Dataset: Histo images (GitHub, amine-e2r/kidney). Classes: chromo, onco, cc RCC, normal tissue, p RCC.

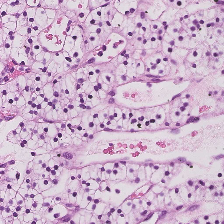
Label: cc RCC

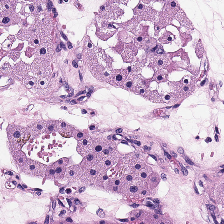
Label: onco

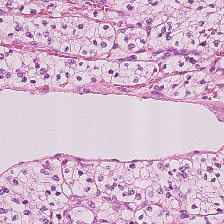
Label: cc RCC

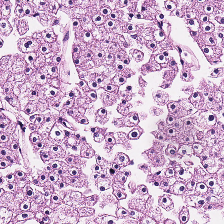
Label: chromo

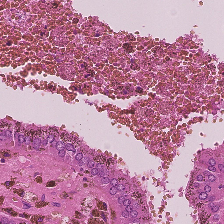
Label: p RCC

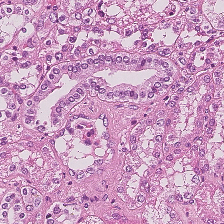
Label: normal tissue
